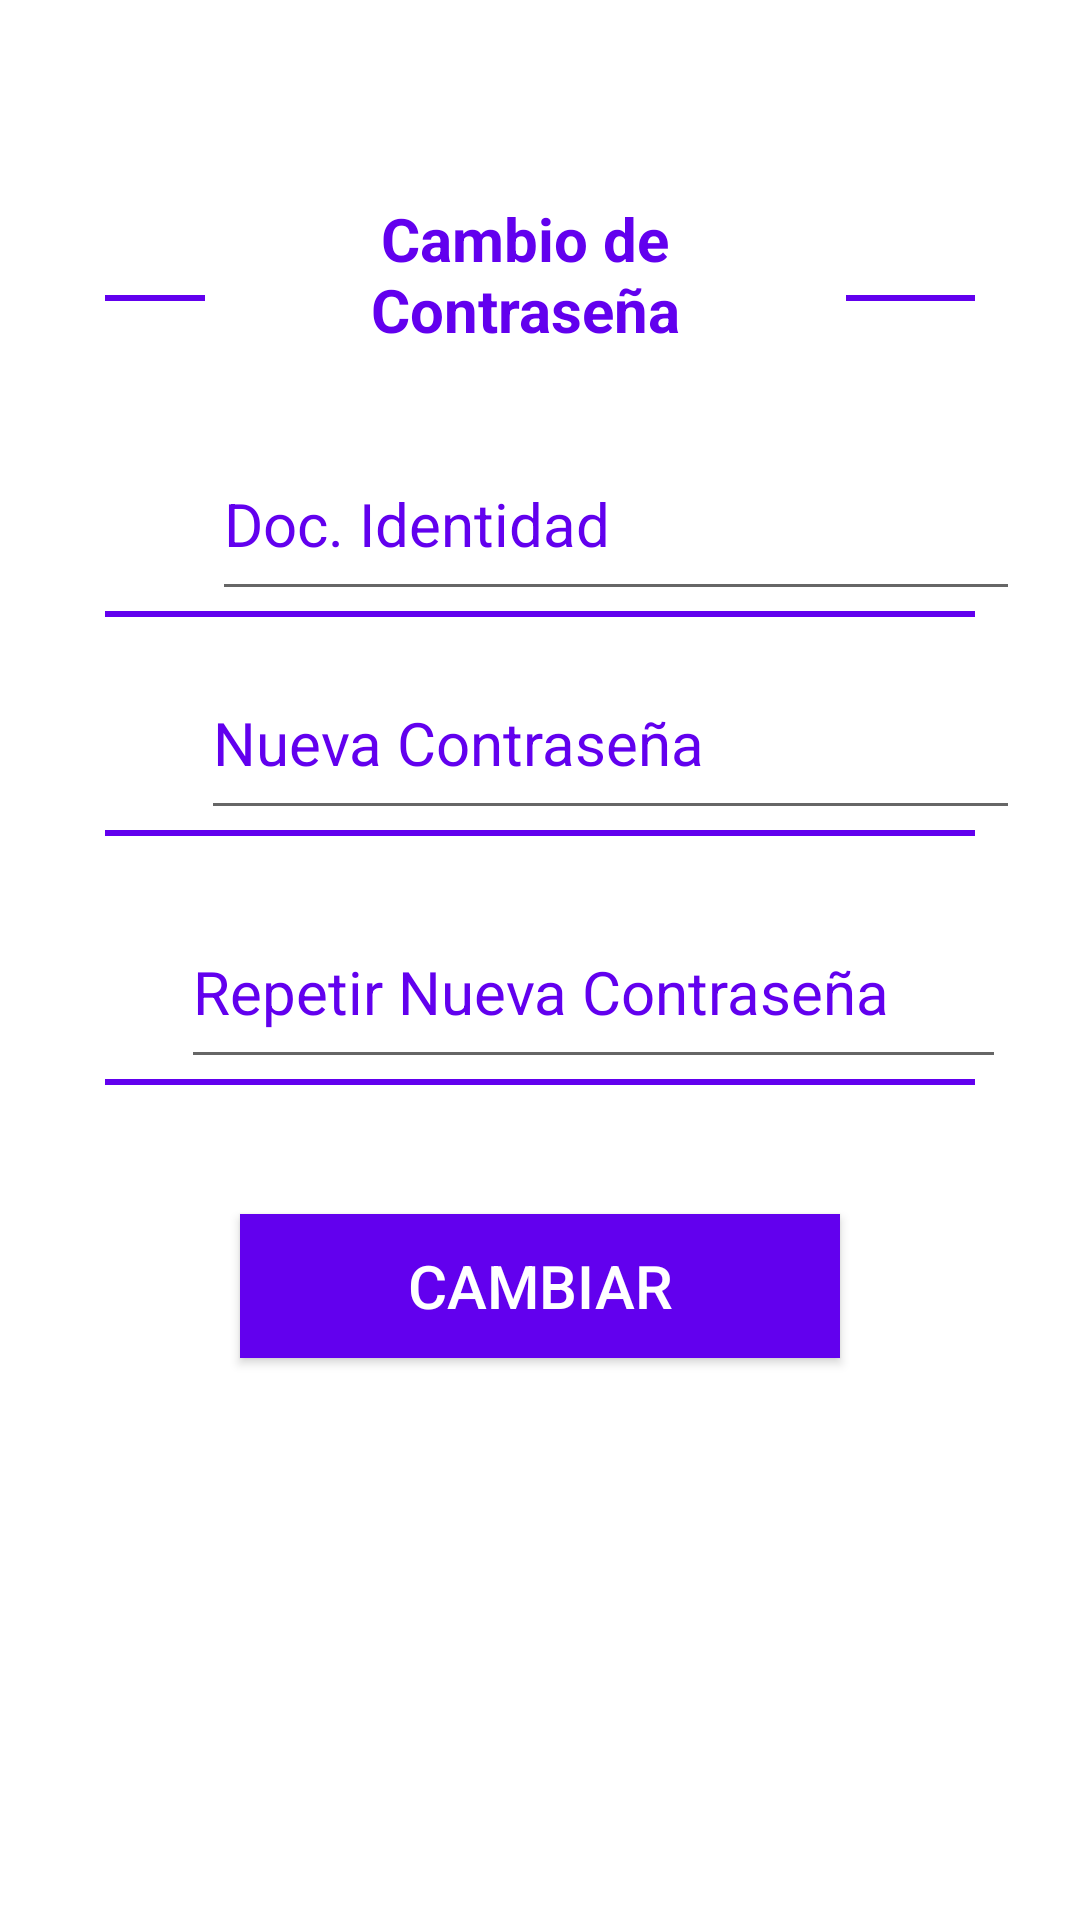

Android layout source for this screen:
<!-- AndroidManifest.xml: application theme Theme.AppCuota -->
<!-- res/layout/fragment_update_password.xml -->
<?xml version="1.0" encoding="utf-8"?>
<FrameLayout xmlns:android="http://schemas.android.com/apk/res/android"
    xmlns:tools="http://schemas.android.com/tools"
    android:layout_width="match_parent"
    android:layout_height="match_parent"
    tools:context=".features.updatepassword.presentation.UpdatePasswordFrag">

    <LinearLayout xmlns:android="http://schemas.android.com/apk/res/android"
        android:layout_width="match_parent"
        android:layout_height="match_parent"
        xmlns:app="http://schemas.android.com/apk/res-auto"
        android:orientation="vertical">

        <ScrollView
            android:layout_width="match_parent"
            android:layout_height="wrap_content">

            <LinearLayout
                android:layout_width="match_parent"
                android:layout_height="wrap_content"
                android:layout_marginTop="50dp"
                android:layout_alignParentStart="true"
                android:layout_alignParentTop="true"
                android:orientation="vertical">

                <LinearLayout
                    android:layout_marginLeft="20dp"
                    android:layout_marginRight="20dp"
                    android:weightSum="1"
                    android:layout_width="match_parent"
                    android:layout_height="wrap_content"
                    android:orientation="horizontal">
                    <TextView
                        android:layout_weight="0.2"
                        android:layout_width="40dp"
                        android:layout_height="2dp"
                        android:layout_marginTop="16dp"
                        android:layout_gravity="center_vertical"
                        android:layout_marginLeft="15dp"
                        android:layout_marginRight="15dp"
                        android:background="@color/colorPrimary" />

                    <TextView
                        android:layout_weight="0.6"
                        android:textSize="20dp"
                        android:textStyle="bold"
                        android:textColor="@color/colorPrimary"
                        android:gravity="center_horizontal"
                        android:layout_marginTop="16dp"
                        android:layout_width="wrap_content"
                        android:layout_height="wrap_content"
                        android:text="Cambio de Contraseña"
                        />
                    <TextView
                        android:layout_gravity="center_vertical"
                        android:layout_weight="0.2"
                        android:layout_width="50dp"
                        android:layout_height="2dp"
                        android:layout_marginLeft="15dp"
                        android:layout_marginTop="16dp"
                        android:layout_marginRight="15dp"
                        android:background="@color/colorPrimary" />

                </LinearLayout>

                <LinearLayout
                    android:layout_gravity="center_vertical"
                    android:gravity="center_vertical"
                    android:id="@+id/maincontainer"
                    android:layout_width="match_parent"
                    android:layout_height="wrap_content"
                    android:layout_marginLeft="20dp"
                    android:layout_marginTop="16dp"
                    android:layout_marginRight="20dp"
                    android:orientation="vertical">
                    <LinearLayout
                        android:weightSum="1"
                        android:layout_width="match_parent"
                        android:layout_height="61dp"
                        android:layout_marginTop="10dp"
                        android:orientation="horizontal">

                        <ImageView
                            android:layout_weight="0.1"
                            android:layout_width="36dp"
                            android:layout_height="36dp"
                            android:layout_marginTop="15dp"
                            android:src="@drawable/ic_key"
                            app:tint="@color/colorPrimary" />

                        <EditText
                            android:layout_weight="0.9"
                            android:id="@+id/tv_DocIdentidad"
                            android:layout_width="wrap_content"
                            android:layout_height="match_parent"
                            android:gravity="center_vertical"
                            android:hint="Doc. Identidad"
                            android:inputType="numberPassword"
                            android:text=""
                            android:textColor="@color/colorPrimary"
                            android:textColorHighlight="@color/colorPrimary"
                            android:textColorHint="@color/colorPrimary"
                            android:textColorLink="@color/colorPrimary"
                            android:textSize="20sp"/>

                    </LinearLayout>

                    <TextView
                        android:layout_width="match_parent"
                        android:layout_height="2dp"
                        android:layout_marginLeft="15dp"
                        android:layout_marginRight="15dp"
                        android:background="@color/colorPrimary" />

                    <LinearLayout
                        android:weightSum="1"
                        android:layout_width="match_parent"
                        android:layout_height="61dp"
                        android:layout_marginTop="10dp"
                        android:orientation="horizontal">

                        <ImageView
                            android:layout_weight="0.1"
                            android:layout_width="36dp"
                            android:layout_height="36dp"
                            android:layout_marginTop="15dp"
                            android:src="@drawable/ic_key"
                            app:tint="@color/colorPrimary" />

                        <EditText
                            android:layout_weight="0.9"
                            android:id="@+id/tv_newPasscode"
                            android:layout_width="wrap_content"
                            android:layout_height="match_parent"
                            android:gravity="center_vertical"
                            android:hint="Nueva Contraseña"
                            android:text=""
                            android:inputType="numberPassword"
                            android:textColor="@color/colorPrimary"
                            android:textColorHighlight="@color/colorPrimary"
                            android:textColorHint="@color/colorPrimary"
                            android:textColorLink="@color/colorPrimary"
                            android:textSize="20sp"/>

                    </LinearLayout>

                    <TextView
                        android:layout_width="match_parent"
                        android:layout_height="2dp"
                        android:layout_marginLeft="15dp"
                        android:layout_marginRight="15dp"
                        android:background="@color/colorPrimary" />

                    <LinearLayout
                        android:weightSum="1"
                        android:layout_width="match_parent"
                        android:layout_height="61dp"
                        android:layout_marginTop="20dp"
                        android:orientation="horizontal">

                        <ImageView
                            android:layout_weight="0.1"
                            android:layout_width="36dp"
                            android:layout_height="36dp"
                            android:src="@drawable/ic_key"
                            app:tint="@color/colorPrimary"
                            android:layout_marginTop="15dp"
                            />

                        <EditText
                            android:layout_weight="0.8"
                            android:id="@+id/tv_newPasscodeRepirt"
                            android:layout_width="wrap_content"
                            android:layout_height="match_parent"
                            android:text=""
                            android:gravity="center_vertical"
                            android:hint="Repetir Nueva Contraseña"
                            android:inputType="numberPassword"
                            android:textColor="@color/colorPrimary"
                            android:textColorHighlight="@color/colorPrimary"
                            android:textColorHint="@color/colorPrimary"
                            android:textColorLink="@color/colorPrimary"
                            android:textSize="20sp"/>

                    </LinearLayout>

                    <TextView
                        android:layout_width="match_parent"
                        android:layout_height="2dp"
                        android:layout_marginLeft="15dp"
                        android:layout_marginRight="15dp"
                        android:background="@color/colorPrimary" />


                    <LinearLayout
                        android:layout_width="match_parent"
                        android:layout_height="wrap_content"
                        android:layout_marginTop="33dp"
                        android:orientation="horizontal"
                        android:gravity="center">

                        <Button
                            android:id="@+id/btn_confirmar"
                            android:layout_width="200dp"
                            android:layout_height="wrap_content"
                            android:layout_gravity="center"
                            android:layout_margin="10dp"
                            android:background="@color/colorPrimary"
                            android:text="CAMBIAR"
                            android:textAllCaps="false"
                            android:textColor="#ffffff"
                            android:textSize="20sp"
                            android:typeface="normal" />
                    </LinearLayout>

                </LinearLayout>
            </LinearLayout>
        </ScrollView>
    </LinearLayout>

</FrameLayout>
<!-- resources referenced by this layout -->
<resources>
  <style name="Theme.AppCuota" parent="Theme.MaterialComponents.DayNight.NoActionBar">
          
          <item name="colorPrimary">@color/colorPrimary</item>
          <item name="colorPrimaryVariant">@color/colorPrimaryLight</item>
          <item name="colorOnPrimary">@color/colorPrimaryDark</item>
          
          <item name="colorSecondary">@color/colorAccent</item>
          <item name="colorSecondaryVariant">@color/colorBackground</item>
          <item name="colorOnSecondary">@color/colorPrimaryDark</item>
          
          <item name="android:statusBarColor">?attr/colorPrimaryVariant</item>
          
      </style>
  <!-- not gathered from this repository: default colours our renderer supplied (Android Studio template values) -->
  <color name="colorPrimary">#FF6200EE</color>
  <color name="colorPrimaryDark">#FF3700B3</color>
  <color name="colorAccent">#FF03DAC5</color>
</resources>
